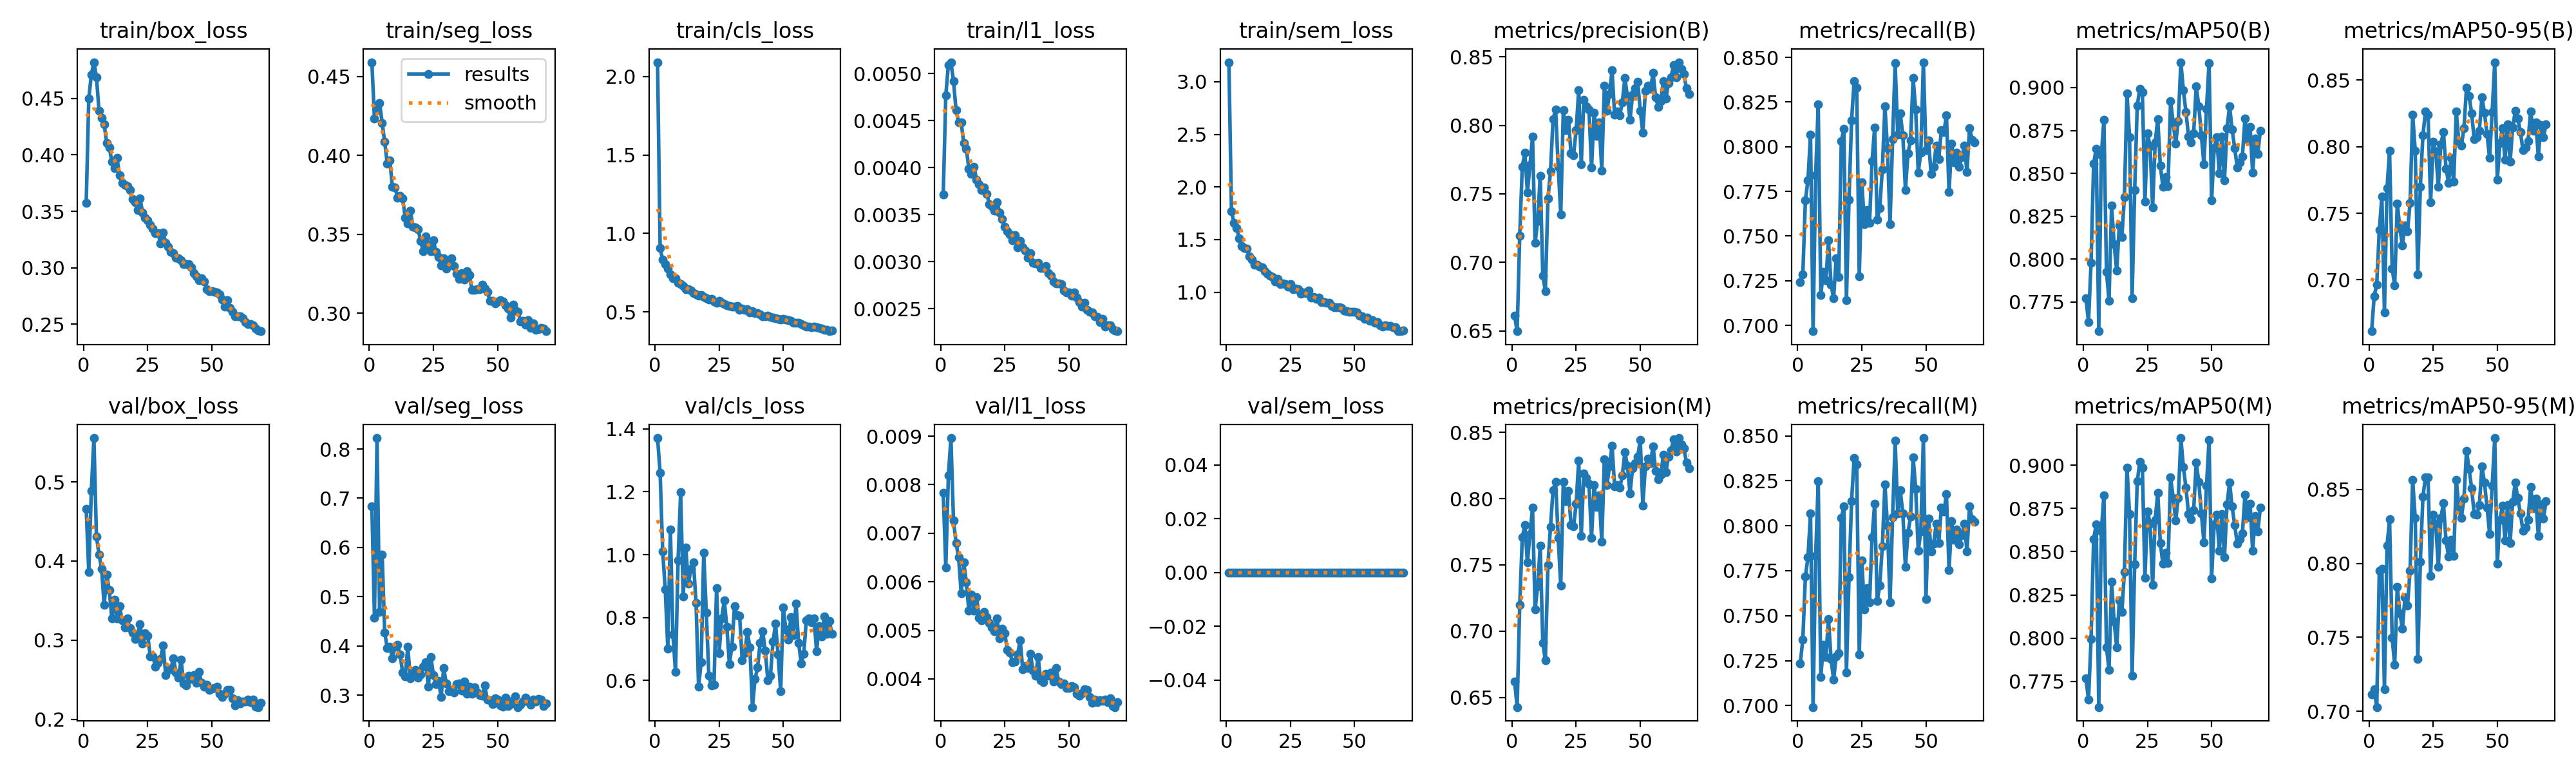

The table this chart was drawn from, first rows:
epoch, time, train/box_loss, train/seg_loss, train/cls_loss, train/l1_loss, train/sem_loss, metrics/precision(B), metrics/recall(B), metrics/mAP50(B), metrics/mAP50-95(B), metrics/precision(M), metrics/recall(M), metrics/mAP50(M), metrics/mAP50-95(M), val/box_loss, val/seg_loss, val/cls_loss, val/l1_loss, val/sem_loss, lr/pg0, lr/pg1, lr/pg2
1, 93.29, 0.3572, 0.4591, 2.091, 0.00371, 3.185, 0.6609, 0.7243, 0.7772, 0.6614, 0.6621, 0.7235, 0.7769, 0.7116, 0.4662, 0.684, 1.371, 0.00783, 0, 0.0004145, 0.0004145, 0.0004145
2, 173.7, 0.4497, 0.4233, 0.9057, 0.00477, 1.771, 0.6497, 0.7286, 0.7634, 0.6878, 0.6427, 0.7368, 0.7644, 0.715, 0.3861, 0.4572, 1.261, 0.0063, 0, 0.0008309, 0.0008309, 0.0008309
3, 255.7, 0.4713, 0.4289, 0.8347, 0.00509, 1.657, 0.7192, 0.77, 0.798, 0.6965, 0.7196, 0.7717, 0.7996, 0.7029, 0.4889, 0.8222, 1.011, 0.00819, 0, 0.001247, 0.001247, 0.001247
4, 334.1, 0.4821, 0.4333, 0.806, 0.00512, 1.61, 0.7699, 0.7812, 0.8558, 0.7376, 0.7707, 0.7824, 0.8574, 0.7951, 0.5554, 0.4697, 0.8894, 0.00896, 0, 0.001247, 0.001247, 0.001247
5, 409.5, 0.4688, 0.4207, 0.7771, 0.00492, 1.509, 0.7799, 0.8069, 0.8643, 0.7625, 0.78, 0.8069, 0.8658, 0.7964, 0.4309, 0.586, 0.7006, 0.00726, 0, 0.001245, 0.001245, 0.001245
6, 489.8, 0.439, 0.4086, 0.7391, 0.00461, 1.438, 0.751, 0.6967, 0.758, 0.6754, 0.7518, 0.6992, 0.7602, 0.7148, 0.4083, 0.4274, 1.081, 0.0068, 0, 0.001242, 0.001242, 0.001242
7, 570.4, 0.4325, 0.3947, 0.7161, 0.00448, 1.419, 0.771, 0.7841, 0.8606, 0.7687, 0.7734, 0.7831, 0.8619, 0.8119, 0.3902, 0.3959, 0.7461, 0.0065, 0, 0.001239, 0.001239, 0.001239
8, 646.8, 0.4269, 0.3968, 0.7141, 0.00448, 1.417, 0.7918, 0.8237, 0.8813, 0.7969, 0.793, 0.8249, 0.8827, 0.8296, 0.3446, 0.3988, 0.6267, 0.00576, 0, 0.001235, 0.001235, 0.001235
9, 724.4, 0.4107, 0.3801, 0.6858, 0.00426, 1.338, 0.7142, 0.7169, 0.7928, 0.7086, 0.7164, 0.7158, 0.7947, 0.7497, 0.3833, 0.3755, 0.9822, 0.0064, 0, 0.001231, 0.001231, 0.001231
10, 801, 0.4065, 0.3798, 0.6772, 0.0042, 1.307, 0.7301, 0.73, 0.7759, 0.696, 0.7339, 0.7337, 0.7818, 0.7315, 0.3631, 0.3986, 1.199, 0.00599, 0, 0.001225, 0.001225, 0.001225
11, 875.8, 0.3941, 0.3734, 0.665, 0.00399, 1.262, 0.7633, 0.7251, 0.8313, 0.7576, 0.7644, 0.7269, 0.8326, 0.7843, 0.3272, 0.4029, 0.8677, 0.0054, 0, 0.00122, 0.00122, 0.00122
12, 950.5, 0.3882, 0.3744, 0.6447, 0.00393, 1.261, 0.6902, 0.7474, 0.8086, 0.739, 0.6912, 0.7482, 0.8094, 0.7665, 0.3511, 0.383, 1.023, 0.00574, 0, 0.001213, 0.001213, 0.001213
13, 1027, 0.3974, 0.3728, 0.6443, 0.00401, 1.243, 0.6792, 0.7228, 0.7933, 0.7258, 0.6779, 0.726, 0.7947, 0.756, 0.3272, 0.3461, 0.9071, 0.0054, 0, 0.001207, 0.001207, 0.001207
14, 1105, 0.3819, 0.3605, 0.6376, 0.00387, 1.239, 0.7464, 0.7152, 0.8197, 0.7409, 0.75, 0.7144, 0.8219, 0.7771, 0.3428, 0.339, 0.9546, 0.00569, 0, 0.001199, 0.001199, 0.001199
15, 1183, 0.3749, 0.3569, 0.6203, 0.00382, 1.197, 0.7664, 0.7374, 0.8128, 0.7365, 0.7787, 0.7273, 0.815, 0.7716, 0.3255, 0.3982, 0.9766, 0.00526, 0, 0.001191, 0.001191, 0.001191
16, 1258, 0.3734, 0.3651, 0.613, 0.00376, 1.175, 0.8045, 0.7271, 0.8363, 0.7579, 0.8066, 0.7293, 0.8384, 0.7952, 0.3164, 0.3341, 0.8472, 0.00521, 0, 0.001183, 0.001183, 0.001183
17, 1336, 0.3725, 0.355, 0.6041, 0.00379, 1.156, 0.8115, 0.8031, 0.8966, 0.8243, 0.8128, 0.8043, 0.8988, 0.8565, 0.3275, 0.3474, 0.5796, 0.00538, 0, 0.001173, 0.001173, 0.001173
18, 1410, 0.369, 0.3545, 0.608, 0.00372, 1.147, 0.7698, 0.8099, 0.8712, 0.7968, 0.7704, 0.8107, 0.8719, 0.8305, 0.3157, 0.3512, 0.6584, 0.00527, 0, 0.001164, 0.001164, 0.001164
19, 1485, 0.361, 0.3534, 0.5953, 0.00361, 1.102, 0.735, 0.714, 0.7772, 0.7042, 0.7343, 0.7183, 0.7782, 0.7355, 0.3098, 0.3352, 1.007, 0.00516, 0, 0.001154, 0.001154, 0.001154
20, 1559, 0.3582, 0.3459, 0.589, 0.00359, 1.125, 0.8112, 0.7702, 0.8401, 0.77, 0.8125, 0.7714, 0.8425, 0.801, 0.3015, 0.3423, 0.8161, 0.00506, 0, 0.001143, 0.001143, 0.001143
21, 1633, 0.351, 0.3393, 0.5778, 0.00354, 1.076, 0.7964, 0.8146, 0.8894, 0.8086, 0.7983, 0.8137, 0.8906, 0.8449, 0.3054, 0.3574, 0.6157, 0.00498, 0, 0.001132, 0.001132, 0.001132
22, 1708, 0.3612, 0.3487, 0.5837, 0.00363, 1.083, 0.8041, 0.8367, 0.8994, 0.8264, 0.8058, 0.8376, 0.9018, 0.8583, 0.3205, 0.3677, 0.5843, 0.00524, 0, 0.00112, 0.00112, 0.00112
23, 1782, 0.3487, 0.3432, 0.5689, 0.00352, 1.078, 0.7794, 0.8332, 0.8974, 0.8243, 0.7802, 0.834, 0.8985, 0.8579, 0.2954, 0.318, 0.5858, 0.00484, 0, 0.001108, 0.001108, 0.001108
24, 1856, 0.3442, 0.3394, 0.56, 0.00345, 1.05, 0.7783, 0.7275, 0.8337, 0.7583, 0.7789, 0.7284, 0.835, 0.7917, 0.3091, 0.3781, 0.8935, 0.00504, 0, 0.001095, 0.001095, 0.001095
25, 1931, 0.3419, 0.346, 0.5708, 0.00337, 1.075, 0.7966, 0.7801, 0.8732, 0.8036, 0.7963, 0.7807, 0.8734, 0.8327, 0.3056, 0.3407, 0.6876, 0.00494, 0, 0.001082, 0.001082, 0.001082
26, 2008, 0.3378, 0.3388, 0.5582, 0.00332, 1.031, 0.8255, 0.7567, 0.8659, 0.7965, 0.8285, 0.7536, 0.8663, 0.8269, 0.2792, 0.3225, 0.7978, 0.00459, 0, 0.001069, 0.001069, 0.001069
27, 2084, 0.3347, 0.3355, 0.5517, 0.00329, 1.034, 0.7715, 0.7645, 0.8302, 0.77, 0.772, 0.7653, 0.8307, 0.7975, 0.2796, 0.3291, 0.854, 0.00454, 0, 0.001055, 0.001055, 0.001055
28, 2158, 0.3305, 0.3301, 0.5439, 0.00323, 1.029, 0.8185, 0.7572, 0.8682, 0.8019, 0.8188, 0.7576, 0.8686, 0.8306, 0.2668, 0.297, 0.7712, 0.00434, 0, 0.00104, 0.00104, 0.00104
29, 2233, 0.3306, 0.3347, 0.5366, 0.00328, 0.9862, 0.814, 0.7919, 0.8817, 0.811, 0.8155, 0.7936, 0.8841, 0.8406, 0.2711, 0.355, 0.6526, 0.00436, 0, 0.001026, 0.001026, 0.001026
30, 2307, 0.3214, 0.3284, 0.5348, 0.00315, 0.9975, 0.8116, 0.8108, 0.8546, 0.7837, 0.8114, 0.8122, 0.855, 0.8155, 0.2763, 0.3242, 0.7082, 0.0045, 0, 0.00101, 0.00101, 0.00101
31, 2381, 0.3311, 0.3314, 0.5338, 0.00322, 0.9922, 0.7692, 0.7592, 0.8423, 0.7731, 0.7703, 0.7582, 0.843, 0.8047, 0.2934, 0.3078, 0.8359, 0.0048, 0, 0.0009949, 0.0009949, 0.0009949
32, 2455, 0.3218, 0.3349, 0.5371, 0.00315, 1.017, 0.809, 0.7657, 0.8477, 0.7918, 0.8103, 0.7669, 0.8493, 0.8159, 0.2561, 0.3107, 0.8084, 0.0042, 0, 0.000979, 0.000979, 0.000979
33, 2530, 0.3185, 0.3298, 0.5138, 0.00312, 0.9471, 0.7925, 0.7874, 0.8426, 0.7739, 0.7935, 0.7886, 0.8436, 0.8049, 0.2636, 0.3062, 0.8051, 0.00427, 0, 0.0009628, 0.0009628, 0.0009628
34, 2604, 0.3142, 0.325, 0.5224, 0.00304, 0.9533, 0.802, 0.8227, 0.8921, 0.8264, 0.8024, 0.8231, 0.8929, 0.8564, 0.2636, 0.3225, 0.6642, 0.00423, 0, 0.0009462, 0.0009462, 0.0009462
35, 2677, 0.3127, 0.3219, 0.5117, 0.00309, 0.9369, 0.767, 0.7991, 0.8797, 0.8039, 0.7675, 0.8, 0.8812, 0.8386, 0.2775, 0.3235, 0.6868, 0.00452, 0, 0.0009293, 0.0009293, 0.0009293
36, 2750, 0.3087, 0.3254, 0.5161, 0.00299, 0.9516, 0.8288, 0.7566, 0.8674, 0.8009, 0.8298, 0.7574, 0.8681, 0.8309, 0.2593, 0.3094, 0.7552, 0.00417, 0, 0.0009122, 0.0009122, 0.0009122
37, 2822, 0.3085, 0.3213, 0.4984, 0.00298, 0.9051, 0.8106, 0.8042, 0.8806, 0.8138, 0.8104, 0.8049, 0.8811, 0.8436, 0.253, 0.3274, 0.7048, 0.00406, 0, 0.0008947, 0.0008947, 0.0008947
38, 2895, 0.3067, 0.3266, 0.5049, 0.00299, 0.9064, 0.823, 0.8468, 0.9148, 0.8447, 0.8241, 0.8472, 0.9157, 0.8761, 0.2754, 0.3034, 0.5156, 0.00445, 0, 0.000877, 0.000877, 0.000877
39, 2970, 0.3032, 0.3243, 0.495, 0.00293, 0.9009, 0.84, 0.8069, 0.8983, 0.8382, 0.84, 0.8069, 0.8989, 0.8639, 0.2453, 0.3175, 0.6047, 0.00397, 0, 0.000859, 0.000859, 0.000859
40, 3044, 0.3032, 0.315, 0.4931, 0.00293, 0.9001, 0.8076, 0.8185, 0.8857, 0.8252, 0.8091, 0.8197, 0.8869, 0.8508, 0.2429, 0.3033, 0.6418, 0.00393, 0, 0.0008408, 0.0008408, 0.0008408
41, 3118, 0.3033, 0.3146, 0.4859, 0.00295, 0.8702, 0.8101, 0.8064, 0.8714, 0.8055, 0.8104, 0.8068, 0.8718, 0.8332, 0.2553, 0.3165, 0.7199, 0.00411, 0, 0.0008225, 0.0008225, 0.0008225
42, 3192, 0.3002, 0.3151, 0.4728, 0.00288, 0.8543, 0.8073, 0.7758, 0.8679, 0.807, 0.8081, 0.777, 0.8687, 0.8329, 0.2513, 0.3061, 0.7558, 0.00406, 0, 0.0008039, 0.0008039, 0.0008039
43, 3264, 0.2953, 0.3151, 0.4729, 0.00285, 0.8562, 0.8169, 0.7963, 0.8734, 0.8118, 0.8174, 0.7961, 0.8741, 0.8393, 0.2561, 0.2999, 0.6945, 0.00413, 0, 0.0007851, 0.0007851, 0.0007851
44, 3337, 0.2922, 0.3181, 0.4782, 0.00279, 0.858, 0.8344, 0.8034, 0.9007, 0.8373, 0.8351, 0.8051, 0.9015, 0.8653, 0.2459, 0.299, 0.6004, 0.00395, 0, 0.0007662, 0.0007662, 0.0007662
45, 3410, 0.289, 0.3157, 0.4677, 0.00277, 0.8523, 0.821, 0.8384, 0.8892, 0.8256, 0.8248, 0.838, 0.8903, 0.8546, 0.2596, 0.3195, 0.6151, 0.00423, 0, 0.0007472, 0.0007472, 0.0007472
46, 3483, 0.2907, 0.3137, 0.4659, 0.00277, 0.8262, 0.8039, 0.8207, 0.872, 0.8094, 0.8039, 0.8207, 0.8722, 0.8378, 0.2457, 0.2914, 0.7231, 0.00394, 0, 0.000728, 0.000728, 0.000728
47, 3556, 0.2877, 0.308, 0.4597, 0.00276, 0.8207, 0.8224, 0.7855, 0.8552, 0.7915, 0.8227, 0.7859, 0.8554, 0.82, 0.2415, 0.2894, 0.7803, 0.00389, 0, 0.0007088, 0.0007088, 0.0007088
48, 3629, 0.2812, 0.3079, 0.4551, 0.00269, 0.8169, 0.827, 0.7967, 0.8876, 0.8262, 0.827, 0.7967, 0.888, 0.8524, 0.2438, 0.2824, 0.682, 0.0039, 0, 0.0006895, 0.0006895, 0.0006895
49, 3703, 0.2792, 0.3062, 0.4505, 0.00267, 0.8143, 0.8316, 0.8473, 0.9144, 0.8635, 0.8317, 0.8488, 0.9147, 0.8847, 0.2374, 0.2935, 0.5661, 0.00382, 0, 0.0006701, 0.0006701, 0.0006701
50, 3777, 0.2794, 0.3073, 0.4547, 0.00267, 0.8134, 0.8108, 0.7981, 0.8344, 0.775, 0.8442, 0.7593, 0.8347, 0.8, 0.2385, 0.2914, 0.8331, 0.00382, 0, 0.0006507, 0.0006507, 0.0006507
51, 3851, 0.2787, 0.3081, 0.452, 0.00264, 0.8084, 0.7946, 0.8036, 0.8647, 0.8027, 0.7949, 0.804, 0.8657, 0.8293, 0.2399, 0.2791, 0.7628, 0.00385, 0, 0.0006312, 0.0006312, 0.0006312
52, 3924, 0.2779, 0.3075, 0.4478, 0.00267, 0.7756, 0.8251, 0.7849, 0.8711, 0.8141, 0.8245, 0.7857, 0.8714, 0.8388, 0.241, 0.2763, 0.7292, 0.00383, 0, 0.0006118, 0.0006118, 0.0006118
53, 3998, 0.2763, 0.3051, 0.4451, 0.00262, 0.7692, 0.8291, 0.7887, 0.85, 0.7902, 0.8302, 0.79, 0.8507, 0.8156, 0.2326, 0.2946, 0.8022, 0.0037, 0, 0.0005924, 0.0005924, 0.0005924
54, 4071, 0.272, 0.3031, 0.4322, 0.00257, 0.7445, 0.8265, 0.8006, 0.8714, 0.8171, 0.8268, 0.8011, 0.8718, 0.8393, 0.2286, 0.2778, 0.7442, 0.00365, 0, 0.000573, 0.000573, 0.000573
55, 4144, 0.2656, 0.2973, 0.4305, 0.00252, 0.7619, 0.8382, 0.7932, 0.8458, 0.7887, 0.8396, 0.7905, 0.8468, 0.8137, 0.2325, 0.2828, 0.8443, 0.00371, 0, 0.0005537, 0.0005537, 0.0005537
56, 4218, 0.2711, 0.3055, 0.4298, 0.00256, 0.731, 0.8204, 0.8091, 0.8764, 0.8144, 0.8211, 0.8099, 0.8772, 0.8418, 0.2376, 0.2902, 0.7196, 0.00379, 0, 0.0005345, 0.0005345, 0.0005345
57, 4294, 0.2645, 0.3015, 0.4226, 0.00249, 0.735, 0.8134, 0.8081, 0.8891, 0.8268, 0.8146, 0.8079, 0.89, 0.8545, 0.2371, 0.2974, 0.654, 0.00378, 0, 0.0005153, 0.0005153, 0.0005153
58, 4370, 0.2612, 0.3008, 0.4169, 0.00247, 0.7116, 0.8178, 0.8176, 0.8755, 0.8213, 0.8178, 0.8176, 0.8761, 0.844, 0.2267, 0.276, 0.6857, 0.00363, 0, 0.0004963, 0.0004963, 0.0004963
59, 4446, 0.2567, 0.295, 0.4087, 0.00246, 0.715, 0.8323, 0.7745, 0.8646, 0.8111, 0.8331, 0.7754, 0.8653, 0.8339, 0.218, 0.2814, 0.7918, 0.00351, 0, 0.0004774, 0.0004774, 0.0004774
60, 4528, 0.2571, 0.2952, 0.4053, 0.00242, 0.6842, 0.8194, 0.8017, 0.8536, 0.7977, 0.8201, 0.8025, 0.8546, 0.8219, 0.2238, 0.2877, 0.7982, 0.00357, 0, 0.0004586, 0.0004586, 0.0004586
... 9 more rows
